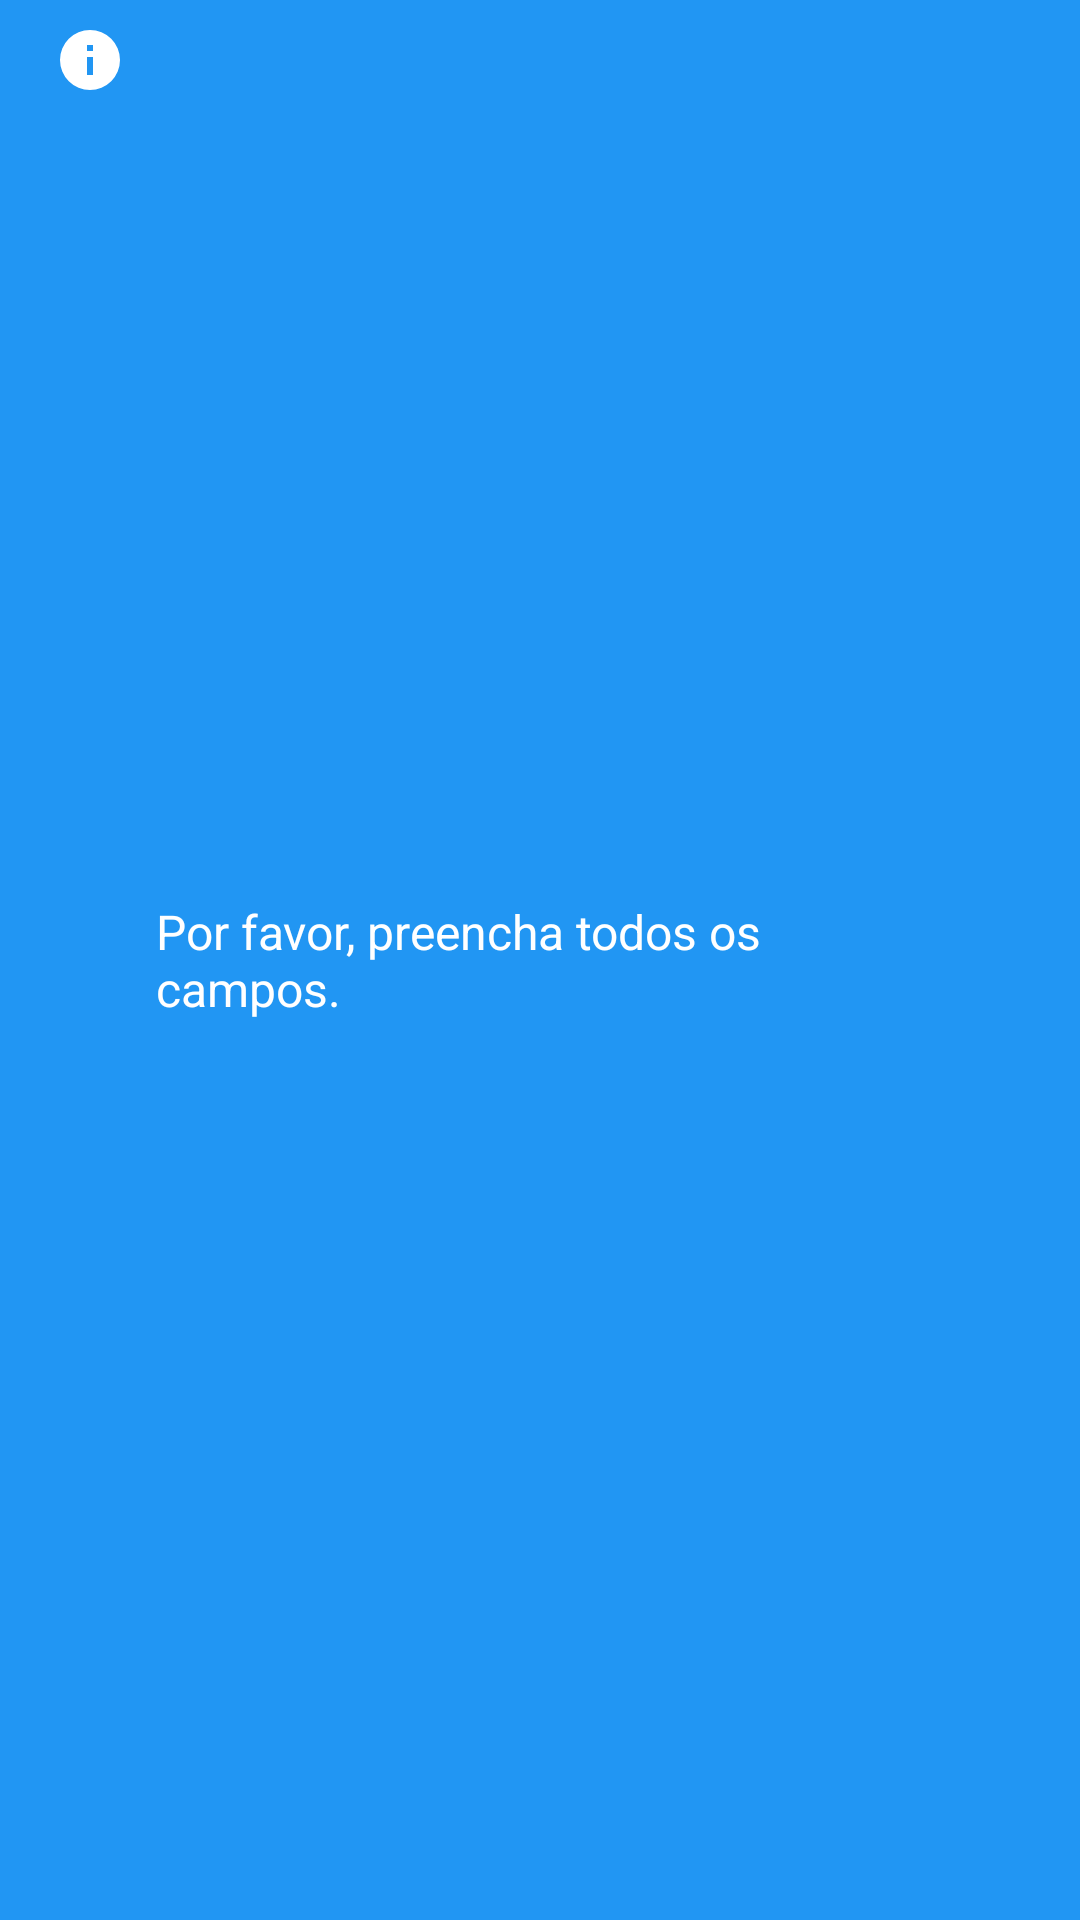

Android layout source for this screen:
<!-- AndroidManifest.xml: application theme Theme.PrototipoAppBancarioMelhorado -->
<!-- res/layout/activity_custom_toast_entradas_vazias.xml -->
<?xml version="1.0" encoding="utf-8"?>
<LinearLayout xmlns:android="http://schemas.android.com/apk/res/android"
    android:id="@+id/container_Toast_customizado"
    android:layout_width="match_parent"
    android:orientation="horizontal"
    android:padding="8dp"
    android:weightSum="1"
    android:layout_height="48dp"
    android:background="@color/blue">

    <ImageView
        android:id="@+id/imageViewCustomToast"
        android:layout_width="wrap_content"
        android:layout_height="wrap_content"
        android:layout_marginStart="10dp"
        android:layout_marginEnd="10dp"
        android:background="@drawable/information" />

    <TextView
        android:id="@+id/textViewCustomToast"
        android:layout_width="0dp"
        android:textSize="16sp"
        android:text="@string/mensagemValidacaoCamposVazios"
        android:layout_height="wrap_content"
        android:layout_gravity="center_vertical"
        android:layout_weight="0.8"
        android:textColor="@color/white"
        />

</LinearLayout>
<!-- resources referenced by this layout -->
<resources>
  <color name="blue">#2196F3</color>
  <color name="white">#FFFFFFFF</color>
  <!-- drawable information (drawable) -->
  <vector xmlns:android="http://schemas.android.com/apk/res/android" android:height="24dp" android:width="24dp" android:viewportWidth="24" android:viewportHeight="24"><path android:fillColor="@color/white" android:pathData="M13,9H11V7H13M13,17H11V11H13M12,2A10,10 0 0,0 2,12A10,10 0 0,0 12,22A10,10 0 0,0 22,12A10,10 0 0,0 12,2Z" /></vector>
  <string name="mensagemValidacaoCamposVazios">Por favor, preencha todos os campos.</string>
  <style name="Theme.PrototipoAppBancarioMelhorado" parent="Base.Theme.PrototipoAppBancarioMelhorado" />
  <style name="Base.Theme.PrototipoAppBancarioMelhorado" parent="Theme.Material3.DayNight.NoActionBar">
          
          
      </style>
</resources>
